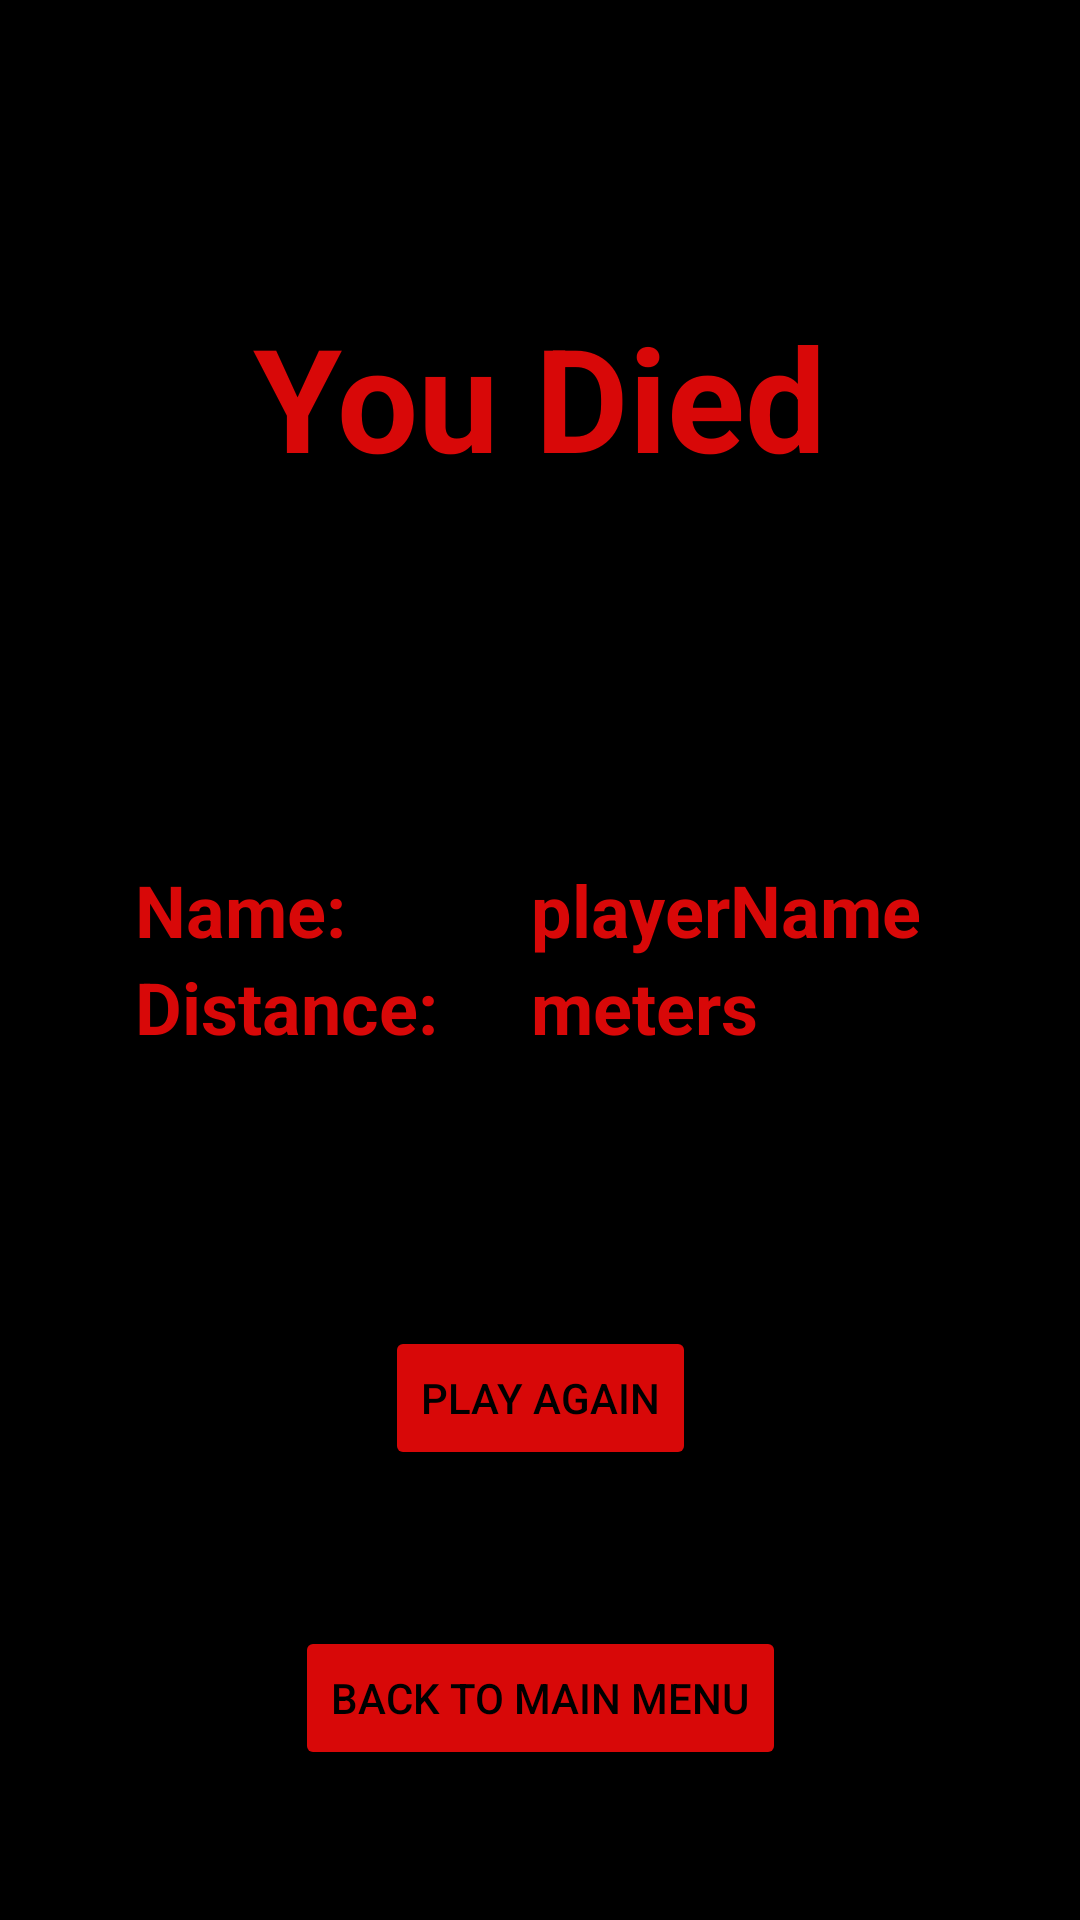

The Android layout XML behind this screen, and the referenced resources:
<!-- AndroidManifest.xml: activity theme Theme.PopupTheme -->
<!-- res/layout/activity_endscreen.xml -->
<?xml version="1.0" encoding="utf-8"?>
<androidx.constraintlayout.widget.ConstraintLayout xmlns:android="http://schemas.android.com/apk/res/android"
    android:layout_width="match_parent"
    android:layout_height="match_parent"
    xmlns:app="http://schemas.android.com/apk/res-auto"
    android:background="#000000">

    <TextView
        android:id="@+id/youDiedTextView"
        android:layout_width="wrap_content"
        android:layout_height="wrap_content"
        android:text="@string/you_died"
        android:textColor="#D80808"
        android:textSize="48sp"
        android:textStyle="bold"
        app:layout_constraintTop_toTopOf="parent"
        app:layout_constraintLeft_toLeftOf="parent"
        app:layout_constraintRight_toRightOf="parent"
        android:layout_marginTop="100dp" />

    <TextView
        android:id="@+id/nameTextView"
        android:layout_width="wrap_content"
        android:layout_height="wrap_content"
        android:text="Name: "
        android:textColor="#D80808"
        android:textSize="24sp"
        android:textStyle="bold"
        android:layout_marginStart="45dp"
        app:layout_constraintLeft_toLeftOf="parent"
        app:layout_constraintTop_toBottomOf="@id/youDiedTextView"
        app:layout_constraintBottom_toTopOf="@id/playAgainButton"/>

    <TextView
        android:id="@+id/playerNameTextView"
        android:layout_width="wrap_content"
        android:layout_height="wrap_content"
        android:text="playerName"
        android:textColor="#D80808"
        android:textSize="24sp"
        android:textStyle="bold"
        app:layout_constraintTop_toBottomOf="@id/youDiedTextView"
        app:layout_constraintLeft_toLeftOf="@id/metersTextView"
        app:layout_constraintBottom_toTopOf="@id/playAgainButton"/>

    <TextView
        android:id="@+id/distanceTextView"
        android:layout_width="wrap_content"
        android:layout_height="wrap_content"
        android:text="Distance: "
        android:textColor="#D80808"
        android:textSize="24sp"
        android:textStyle="bold"
        app:layout_constraintTop_toBottomOf="@id/nameTextView"
        app:layout_constraintLeft_toLeftOf="@id/nameTextView"/>

    <TextView
        android:id="@+id/metersTextView"
        android:layout_width="wrap_content"
        android:layout_height="wrap_content"
        android:text="meters"
        android:textColor="#D80808"
        android:textSize="24sp"
        android:textStyle="bold"
        android:layout_marginLeft="25dp"
        app:layout_constraintLeft_toRightOf="@id/distanceTextView"
        app:layout_constraintTop_toBottomOf="@id/playerNameTextView"
        app:layout_constraintHorizontal_chainStyle="packed" />

    <Button
        android:id="@+id/playAgainButton"
        android:layout_width="wrap_content"
        android:layout_height="wrap_content"
        android:backgroundTint="#D80808"
        android:text="Play again"
        android:textColor="@color/black"
        android:layout_marginBottom="100dp"
        app:layout_constraintBottom_toBottomOf="@id/backToMenuButton"
        app:layout_constraintLeft_toLeftOf="parent"
        app:layout_constraintRight_toRightOf="parent" />

    <Button
        android:id="@+id/backToMenuButton"
        android:layout_width="wrap_content"
        android:layout_height="wrap_content"
        android:backgroundTint="#D80808"
        android:text="Back to Main Menu"
        android:textColor="@color/black"
        android:layout_marginBottom="50dp"
        app:layout_constraintBottom_toBottomOf="parent"
        app:layout_constraintLeft_toLeftOf="parent"
        app:layout_constraintRight_toRightOf="parent" />

</androidx.constraintlayout.widget.ConstraintLayout>
<!-- resources referenced by this layout -->
<resources>
  <string name="you_died">You Died</string>
  <style name="Theme.PopupTheme" parent="Theme.AppCompat">
          <item name="android:windowIsTranslucent">true</item>
      </style>
  <!-- not gathered from this repository: default colours our renderer supplied (Android Studio template values) -->
  <color name="black">#FF000000</color>
</resources>
